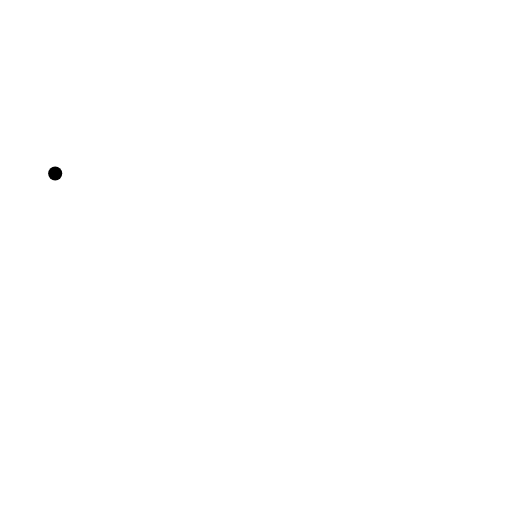
t = 0.00 s
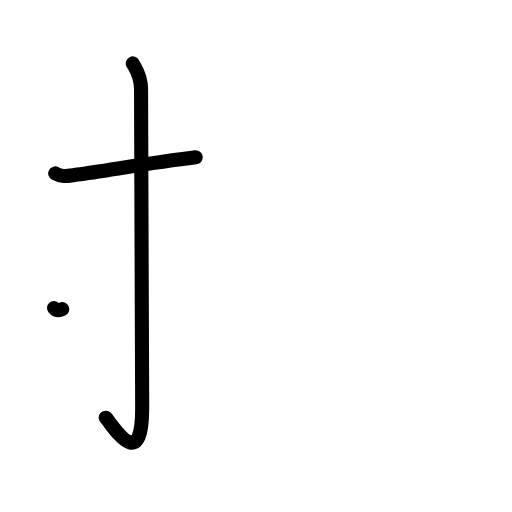
t = 2.20 s
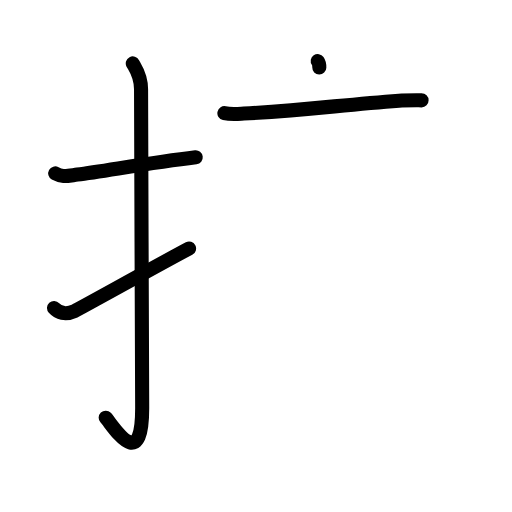
t = 4.40 s
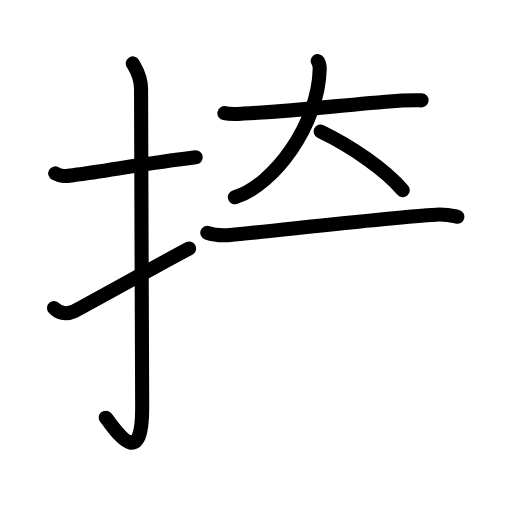
t = 6.60 s
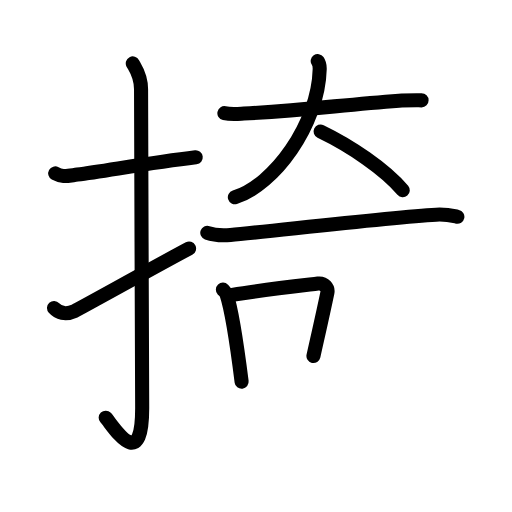
t = 8.80 s
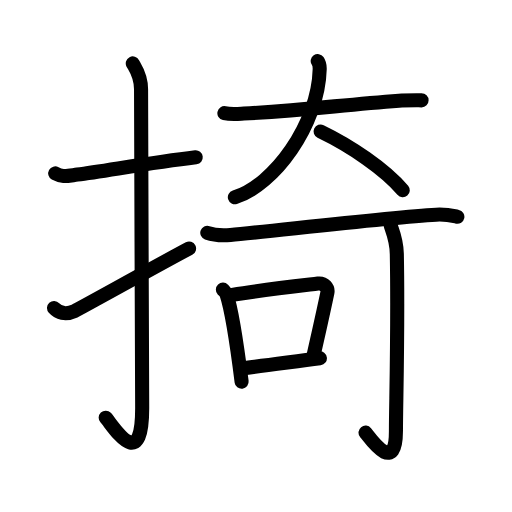
t = 11.00 s

The animated SVG that drew these frames (rendered in a browser with its animation timeline set to each time). Animation: 35 SMIL elements (animate=35); one cycle of 11.00 s.

<?xml version="1.0" encoding="UTF-8"?>
<!--
AniKanjiVG is licensed by CC-BY-SA Paul C. Sommerhoff (https://bitbucket.org/sommerhoff/anikanjivg).
AniKanjiVG uses KanjiVG which is licensed by CC-BY-SA Ulrich Apel (http://kanjivg.tagaini.net).
See also http://creativecommons.org/licenses/by-sa/3.0/
-->
<svg xmlns:kvg='http://kanjivg.tagaini.net' xmlns='http://www.w3.org/2000/svg' width='109' height='109' viewBox='0 0 109 109' style='fill:none;stroke:#000000;stroke-width:3;stroke-linecap:round;stroke-linejoin:round;' id="kvg:kanji_0638e"><g id="kvg:0638e" kvg:element="掎"><g id="kvg:0638e-g1" kvg:element="扌" kvg:variant="true" kvg:original="手" kvg:position="left" kvg:radical="general"><path id="kvg:0638e-s1" kvg:type="㇐" d="M11.75,36.92c1.5,0.83,2.35,0.55,4.72,0.25c5.84-0.75,15.46-2.5,25.2-3.67"><animate attributeName="d" begin="0.0s" dur="0.5s" from="M11.75,36.92C11.75,36.92,11.75,36.92,11.75,36.92" to="M11.75,36.92c1.5,0.83,2.35,0.55,4.72,0.25" />
<animate attributeName="d" begin="0.5s" dur="0.5s" from="M11.75,36.92c1.5,0.83,2.35,0.55,4.72,0.25c0,0,0,0,0,0,0" to="M11.75,36.92c1.5,0.83,2.35,0.55,4.72,0.25c5.84-0.75,15.46-2.5,25.2-3.67" />
</path>
<path id="kvg:0638e-s2" kvg:type="㇚" d="M28.27,13.5c0.48,0.92,1.76,2.49,1.76,5.52c0,15.23,0.24,56.46,0.24,67.9c0,14.25-6.32,3.53-7.77,2"><animate attributeName="d" begin="1.0s" dur="0.3333333333333333s" from="M28.27,13.5C28.27,13.5,28.27,13.5,28.27,13.5" to="M28.27,13.5c0.48,0.92,1.76,2.49,1.76,5.52" />
<animate attributeName="d" begin="1.3333333333333333s" dur="0.3333333333333333s" from="M28.27,13.5c0.48,0.92,1.76,2.49,1.76,5.52c0,0,0,0,0,0,0" to="M28.27,13.5c0.48,0.92,1.76,2.49,1.76,5.52c0,15.23,0.24,56.46,0.24,67.9" />
<animate attributeName="d" begin="1.6666666666666665s" dur="0.3333333333333333s" from="M28.27,13.5c0.48,0.92,1.76,2.49,1.76,5.52c0,15.23,0.24,56.46,0.24,67.9c0,0,0,0,0,0,0" to="M28.27,13.5c0.48,0.92,1.76,2.49,1.76,5.52c0,15.23,0.24,56.46,0.24,67.9c0,14.25-6.32,3.53-7.77,2" />
<animate attributeName="d" begin="0s" dur="1.0s" from="M-100,-100" to="M-100,-100" />
</path>
<path id="kvg:0638e-s3" kvg:type="㇀" d="M11.5,65.56c0.91,1,2.36,1.58,4.37,0.66c1.18-0.54,19.36-10.69,24.38-13.31"><animate attributeName="d" begin="2.0s" dur="0.5s" from="M11.5,65.56C11.5,65.56,11.5,65.56,11.5,65.56" to="M11.5,65.56c0.91,1,2.36,1.58,4.37,0.66" />
<animate attributeName="d" begin="2.5s" dur="0.5s" from="M11.5,65.56c0.91,1,2.36,1.58,4.37,0.66c0,0,0,0,0,0,0" to="M11.5,65.56c0.91,1,2.36,1.58,4.37,0.66c1.18-0.54,19.36-10.69,24.38-13.31" />
<animate attributeName="d" begin="0s" dur="2.0s" from="M-100,-100" to="M-100,-100" />
</path>
</g>
<g id="kvg:0638e-g2" kvg:element="奇" kvg:position="right"><g id="kvg:0638e-g3" kvg:element="大" kvg:variant="true" kvg:position="top"><path id="kvg:0638e-s4" kvg:type="㇐" d="M47.77,24.09c1.49,0.33,3.16,0.14,4.14,0.09c13.05-0.7,20.17-1.78,33.03-2.75c1.23-0.09,3.44-0.07,4.81-0.07"><animate attributeName="d" begin="3.0s" dur="0.3333333333333333s" from="M47.77,24.09C47.77,24.09,47.77,24.09,47.77,24.09" to="M47.77,24.09c1.49,0.33,3.16,0.14,4.14,0.09" />
<animate attributeName="d" begin="3.3333333333333335s" dur="0.3333333333333333s" from="M47.77,24.09c1.49,0.33,3.16,0.14,4.14,0.09c0,0,0,0,0,0,0" to="M47.77,24.09c1.49,0.33,3.16,0.14,4.14,0.09c13.05-0.7,20.17-1.78,33.03-2.75" />
<animate attributeName="d" begin="3.6666666666666665s" dur="0.3333333333333333s" from="M47.77,24.09c1.49,0.33,3.16,0.14,4.14,0.09c13.05-0.7,20.17-1.78,33.03-2.75c0,0,0,0,0,0,0" to="M47.77,24.09c1.49,0.33,3.16,0.14,4.14,0.09c13.05-0.7,20.17-1.78,33.03-2.75c1.23-0.09,3.44-0.07,4.81-0.07" />
<animate attributeName="d" begin="0s" dur="3.0s" from="M-100,-100" to="M-100,-100" />
</path>
<path id="kvg:0638e-s5" kvg:type="㇒" d="M67.64,13c0.28,0.4,0.44,0.86,0.42,1.72C67.77,26.53,58.29,39.44,50,42"><animate attributeName="d" begin="4.0s" dur="0.5s" from="M67.64,13C67.64,13,67.64,13,67.64,13" to="M67.64,13c0.28,0.4,0.44,0.86,0.42,1.72" />
<animate attributeName="d" begin="4.5s" dur="0.5s" from="M67.64,13c0.28,0.4,0.44,0.86,0.42,1.72c0,0,0,0,0,0,0" to="M67.64,13c0.28,0.4,0.44,0.86,0.42,1.72C67.77,26.53,58.29,39.44,50,42" />
<animate attributeName="d" begin="0s" dur="4.0s" from="M-100,-100" to="M-100,-100" />
</path>
<path id="kvg:0638e-s6" kvg:type="㇔/㇏" d="M68.25,28c6.32,3.04,13.64,7.96,17.5,12.5"><animate attributeName="d" begin="5.0s" dur="1.0s" from="M68.25,28C68.25,28,68.25,28,68.25,28" to="M68.25,28c6.32,3.04,13.64,7.96,17.5,12.5" />
<animate attributeName="d" begin="0s" dur="5.0s" from="M-100,-100" to="M-100,-100" />
</path>
</g>
<g id="kvg:0638e-g4" kvg:element="可" kvg:position="bottom"><g id="kvg:0638e-g5" kvg:element="丁" kvg:part="1"><g id="kvg:0638e-g6" kvg:element="一"><path id="kvg:0638e-s7" kvg:type="㇐" d="M44.13,49.56c1.29,0.45,3.66,0.56,4.94,0.45c7.69-0.65,33.12-3.71,43.79-4.31c2.15-0.12,3.44,0.22,4.51,0.45"><animate attributeName="d" begin="6.0s" dur="0.3333333333333333s" from="M44.13,49.56C44.13,49.56,44.13,49.56,44.13,49.56" to="M44.13,49.56c1.29,0.45,3.66,0.56,4.94,0.45" />
<animate attributeName="d" begin="6.333333333333333s" dur="0.3333333333333333s" from="M44.13,49.56c1.29,0.45,3.66,0.56,4.94,0.45c0,0,0,0,0,0,0" to="M44.13,49.56c1.29,0.45,3.66,0.56,4.94,0.45c7.69-0.65,33.12-3.71,43.79-4.31" />
<animate attributeName="d" begin="6.666666666666667s" dur="0.3333333333333333s" from="M44.13,49.56c1.29,0.45,3.66,0.56,4.94,0.45c7.69-0.65,33.12-3.71,43.79-4.31c0,0,0,0,0,0,0" to="M44.13,49.56c1.29,0.45,3.66,0.56,4.94,0.45c7.69-0.65,33.12-3.71,43.79-4.31c2.15-0.12,3.44,0.22,4.51,0.45" />
<animate attributeName="d" begin="0s" dur="6.0s" from="M-100,-100" to="M-100,-100" />
</path>
</g>
</g>
<g id="kvg:0638e-g7" kvg:element="口"><path id="kvg:0638e-s8" kvg:type="㇑" d="M47.45,61.66c0.32,0.34,0.65,0.62,0.79,1.04c1.11,3.36,2.44,12.54,3.2,18.57"><animate attributeName="d" begin="7.0s" dur="0.5s" from="M47.45,61.66C47.45,61.66,47.45,61.66,47.45,61.66" to="M47.45,61.66c0.32,0.34,0.65,0.62,0.79,1.04" />
<animate attributeName="d" begin="7.5s" dur="0.5s" from="M47.45,61.66c0.32,0.34,0.65,0.62,0.79,1.04c0,0,0,0,0,0,0" to="M47.45,61.66c0.32,0.34,0.65,0.62,0.79,1.04c1.11,3.36,2.44,12.54,3.2,18.57" />
<animate attributeName="d" begin="0s" dur="7.0s" from="M-100,-100" to="M-100,-100" />
</path>
<path id="kvg:0638e-s9" kvg:type="㇕b" d="M49.44,62.78c6.56-1.1,14.51-1.96,18.26-2.4c1.37-0.16,2.19,0.96,2,1.9c-0.81,3.92-1.76,8.08-2.97,13.51"><animate attributeName="d" begin="8.0s" dur="0.3333333333333333s" from="M49.44,62.78C49.44,62.78,49.44,62.78,49.44,62.78" to="M49.44,62.78c6.56-1.1,14.51-1.96,18.26-2.4" />
<animate attributeName="d" begin="8.333333333333334s" dur="0.3333333333333333s" from="M49.44,62.78c6.56-1.1,14.51-1.96,18.26-2.4c0,0,0,0,0,0,0" to="M49.44,62.78c6.56-1.1,14.51-1.96,18.26-2.4c1.37-0.16,2.19,0.96,2,1.9" />
<animate attributeName="d" begin="8.666666666666666s" dur="0.3333333333333333s" from="M49.44,62.78c6.56-1.1,14.51-1.96,18.26-2.4c1.37-0.16,2.19,0.96,2,1.9c0,0,0,0,0,0,0" to="M49.44,62.78c6.56-1.1,14.51-1.96,18.26-2.4c1.37-0.16,2.19,0.96,2,1.9c-0.81,3.92-1.76,8.08-2.97,13.51" />
<animate attributeName="d" begin="0s" dur="8.0s" from="M-100,-100" to="M-100,-100" />
</path>
<path id="kvg:0638e-s10" kvg:type="㇐b" d="M51.58,78.41c4.4-0.5,10.47-1.36,16.52-2.13"><animate attributeName="d" begin="9.0s" dur="1.0s" from="M51.58,78.41C51.58,78.41,51.58,78.41,51.58,78.41" to="M51.58,78.41c4.4-0.5,10.47-1.36,16.52-2.13" />
<animate attributeName="d" begin="0s" dur="9.0s" from="M-100,-100" to="M-100,-100" />
</path>
</g>
<g id="kvg:0638e-g8" kvg:element="丁" kvg:part="2"><g id="kvg:0638e-g9" kvg:element="亅"><path id="kvg:0638e-s11" kvg:type="㇚" d="M83.17,47.97c0.06,0.53,1.24,2.75,1.31,6.1c0.3,16.08-0.19,32.27-0.19,37.75c0,9.39-5.36,1.66-6.47,0.28"><animate attributeName="d" begin="10.0s" dur="0.3333333333333333s" from="M83.17,47.97C83.17,47.97,83.17,47.97,83.17,47.97" to="M83.17,47.97c0.06,0.53,1.24,2.75,1.31,6.1" />
<animate attributeName="d" begin="10.333333333333334s" dur="0.3333333333333333s" from="M83.17,47.97c0.06,0.53,1.24,2.75,1.31,6.1c0,0,0,0,0,0,0" to="M83.17,47.97c0.06,0.53,1.24,2.75,1.31,6.1c0.3,16.08-0.19,32.27-0.19,37.75" />
<animate attributeName="d" begin="10.666666666666666s" dur="0.3333333333333333s" from="M83.17,47.97c0.06,0.53,1.24,2.75,1.31,6.1c0.3,16.08-0.19,32.27-0.19,37.75c0,0,0,0,0,0,0" to="M83.17,47.97c0.06,0.53,1.24,2.75,1.31,6.1c0.3,16.08-0.19,32.27-0.19,37.75c0,9.39-5.36,1.66-6.47,0.28" />
<animate attributeName="d" begin="0s" dur="10.0s" from="M-100,-100" to="M-100,-100" />
</path>
</g>
</g>
</g>
</g>
</g>
</svg>
